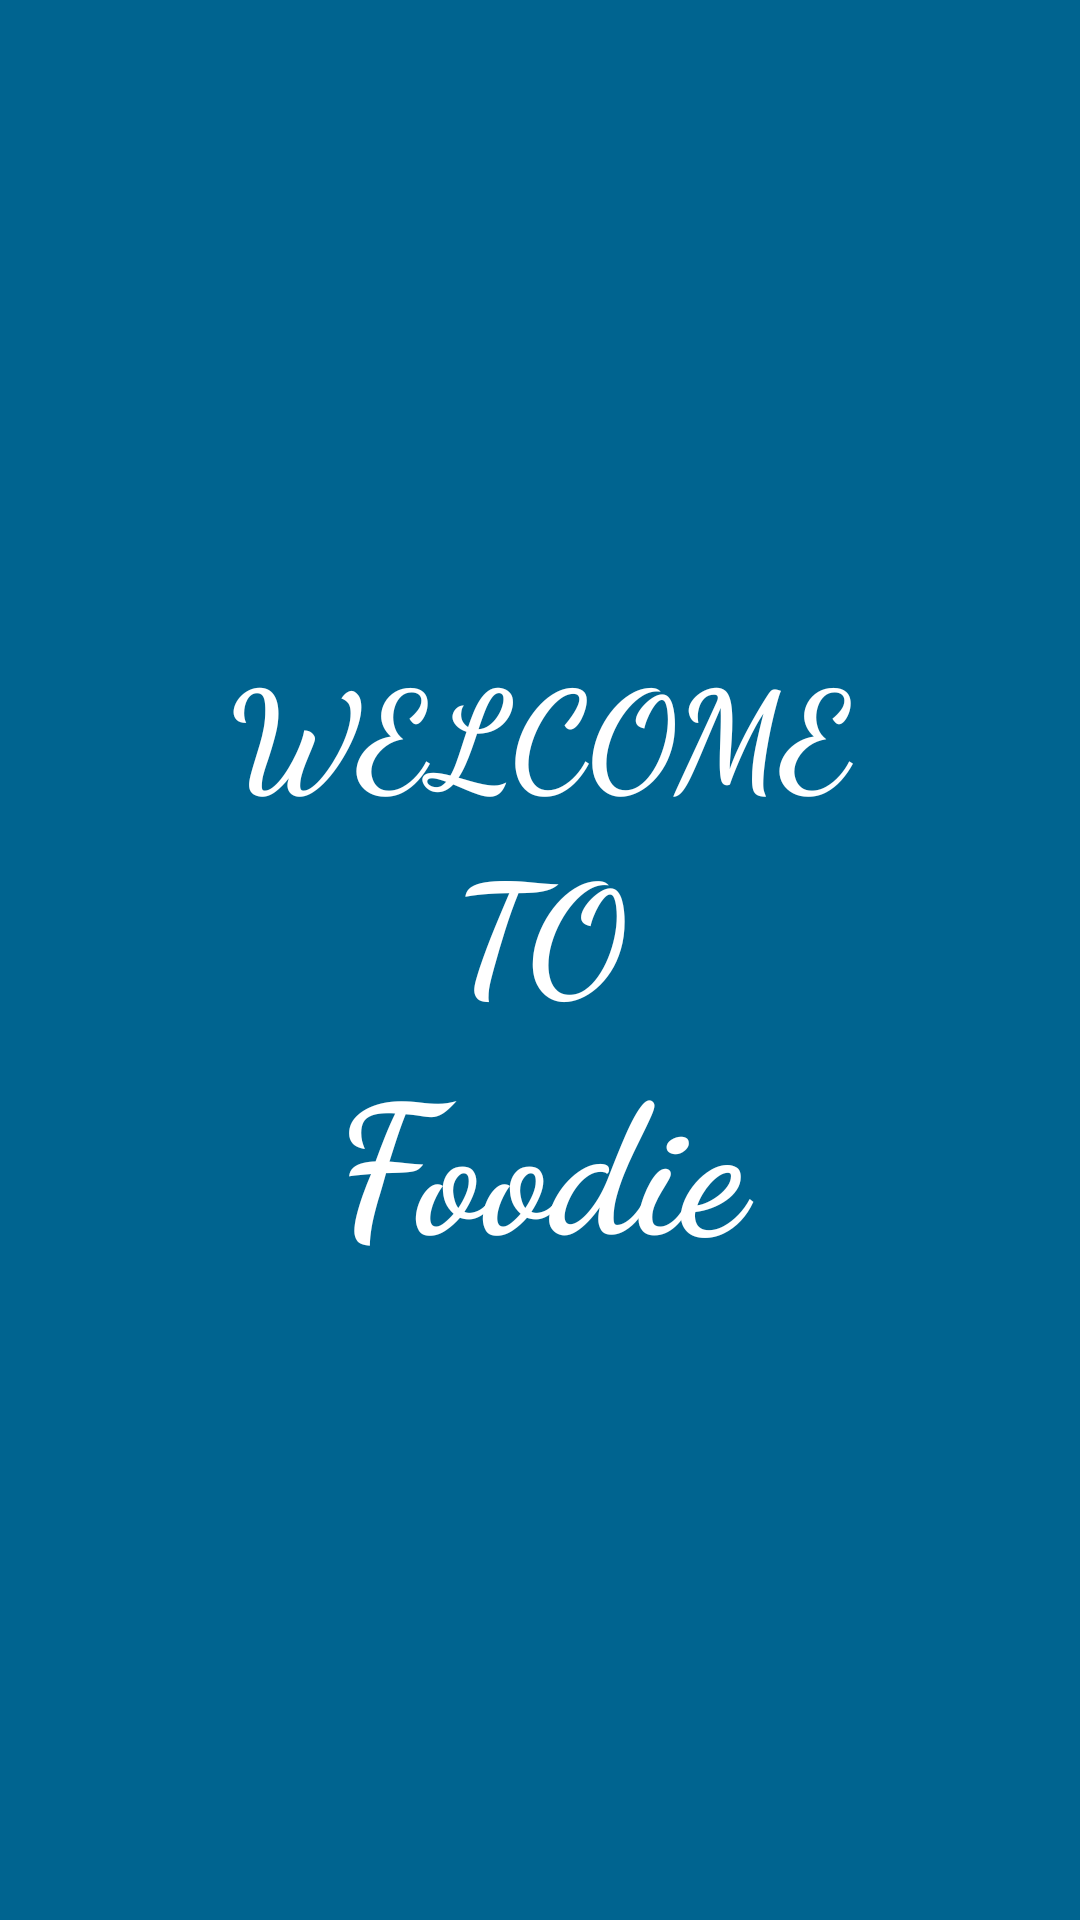

This screen was rendered from an Android layout file. Write that file and the resources it references.
<!-- AndroidManifest.xml: application theme MenuTheme -->
<!-- res/layout/activity_splash.xml -->
<?xml version="1.0" encoding="utf-8"?>
<androidx.constraintlayout.widget.ConstraintLayout xmlns:android="http://schemas.android.com/apk/res/android"
    xmlns:app="http://schemas.android.com/apk/res-auto"
    xmlns:tools="http://schemas.android.com/tools"
    android:layout_width="match_parent"
    android:layout_height="match_parent"
    tools:context=".Splash">
    <LinearLayout
        android:layout_width="match_parent"
        android:layout_height="match_parent"
        android:orientation="vertical"
        android:gravity="center"
        android:background="@color/colorPrimary">
        <TextView
            android:layout_width="match_parent"
            android:layout_height="wrap_content"
            android:text="WELCOME"
            android:layout_gravity="center"
            android:gravity="center"
            android:fontFamily="cursive"
            android:textSize="45dp"
            android:textStyle="bold"
            android:textColor="#fff"/>

        <TextView
            android:layout_width="match_parent"
            android:layout_height="wrap_content"
            android:text="TO"
            android:layout_gravity="center"
            android:gravity="center"
            android:fontFamily="cursive"
            android:textSize="50dp"
            android:textStyle="bold"
            android:textColor="#fff"/>
        <TextView
            android:layout_width="match_parent"
            android:layout_height="wrap_content"
            android:text="@string/app_name"
            android:fontFamily="cursive"
            android:layout_gravity="center"
            android:gravity="center"
            android:textSize="60dp"
            android:textStyle="bold"
            android:textColor="#fff"/>
    </LinearLayout>
</androidx.constraintlayout.widget.ConstraintLayout>
<!-- resources referenced by this layout -->
<resources>
  <color name="colorPrimary">#006490</color>
  <string name="app_name">Foodie</string>
  <style name="MenuTheme" parent="Base.Theme.AppCompat.Light.DarkActionBar">
          <item name="windowNoTitle">true</item>
          <item name="colorPrimary">@color/colorPrimary</item>
          <item name="colorPrimaryDark">@color/colorPrimaryDark</item>
          <item name="colorAccent">@color/colorAccent</item>
          <item name="windowActionBar">false</item>
          <item name="actionOverflowButtonStyle">@style/MyOverflowButtonStyle</item>
          <item name="android:navigationBarColor">@color/colorPrimary</item>
          <item name="android:windowAnimationStyle">@style/CustomActivityAnimation</item>
      </style>
  <color name="colorPrimaryDark">#006490</color>
  <color name="colorAccent">#006490</color>
  <style name="MyOverflowButtonStyle" parent="Widget.AppCompat.ActionButton.Overflow">
          <item name="android:tint">@color/white</item>
          <item name="overlapAnchor">false</item>
      </style>
  <style name="CustomActivityAnimation" parent="@android:style/Animation.Activity">
          <item name="android:activityOpenEnterAnimation">@anim/slide_in_right</item>
          <item name="android:activityOpenExitAnimation">@anim/slide_out_left</item>
          <item name="android:activityCloseEnterAnimation">@anim/slide_in_left</item>
          <item name="android:activityCloseExitAnimation">@anim/slide_out_right</item>
      </style>
  <color name="white">#FFFFFF</color>
</resources>
